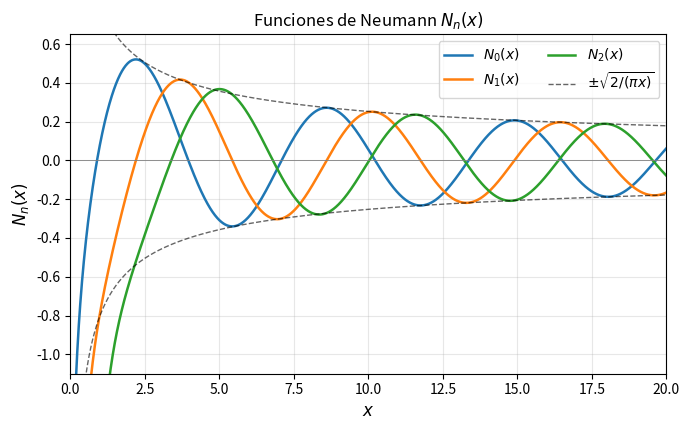

Generate this figure with matplotlib:
"""
Taller CMB - Parte 2
Funciones de Neumann N_n(x) (funciones de Bessel de segunda especie),
para n = 0, 1, 2 en el intervalo 0.01 <= x <= 20.
Autor: Samuel Hoyos
"""
import numpy as np
import matplotlib.pyplot as plt
from scipy import special

x = np.linspace(0.01, 20, 2000)

N0 = special.yn(0, x)
N1 = special.yn(1, x)
N2 = special.yn(2, x)

env = np.sqrt(2.0 / (np.pi * x))

fig, ax = plt.subplots(figsize=(7, 4.4))
ax.plot(x, N0, label=r'$N_0(x)$', lw=1.8)
ax.plot(x, N1, label=r'$N_1(x)$', lw=1.8)
ax.plot(x, N2, label=r'$N_2(x)$', lw=1.8)
ax.plot(x,  env, 'k--', lw=1.0, alpha=0.6, label=r'$\pm\sqrt{2/(\pi x)}$')
ax.plot(x, -env, 'k--', lw=1.0, alpha=0.6)

ax.axhline(0, color='gray', lw=0.6)
ax.set_xlim(0, 20)
ax.set_ylim(-1.1, 0.65)
ax.set_xlabel(r'$x$', fontsize=12)
ax.set_ylabel(r'$N_n(x)$', fontsize=12)
ax.set_title('Funciones de Neumann $N_n(x)$', fontsize=12)
ax.legend(loc='upper right', fontsize=10, ncol=2)
ax.grid(alpha=0.3)
fig.tight_layout()
fig.savefig('neumann.png', dpi=200, bbox_inches='tight')
print("Figura de Neumann lista.")
# Valores cerca del origen para evidenciar la divergencia
for n, Nn in [(0, N0), (1, N1), (2, N2)]:
    print(f"N_{n}(0.01) = {Nn[0]:.3f}")
